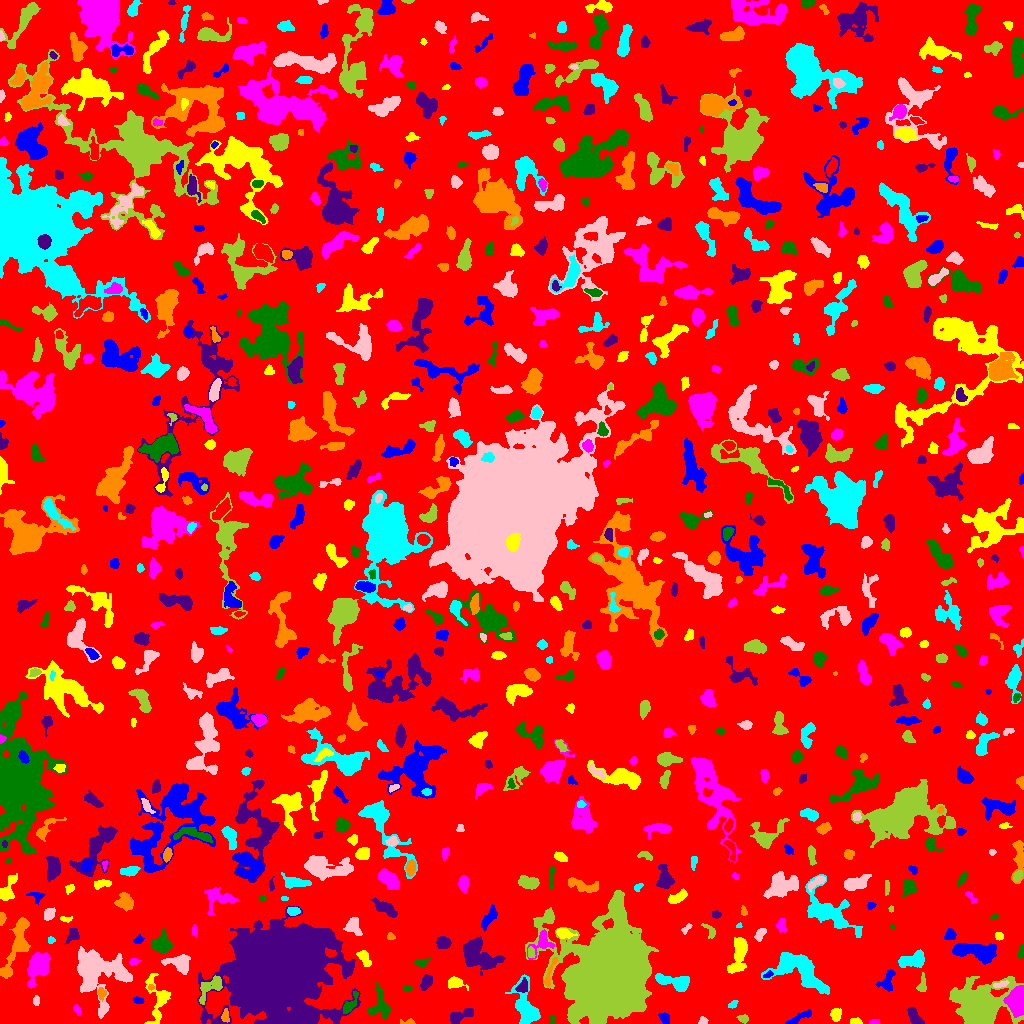

Data behind this chart, as committed beside it:
ID, X, Y, A, B, theta, total_flux, mu_max, mu_median, mu_mean, R_fwhm, R_e, R10, R90, x_start, x_end, y_start, y_end, area, greylevel
0, 513.2, 515.6, 299.4, 297.2, 0.2633, 1330794, 12.0, 1.0, 1.719, 60.3, 227.8, 86.53, 371.2, 0, 1023, 0, 1023, 774362, 1.719
1, 799, 5.713, 7.665, 1.695, 0.4614, 321.0, 4.0, 2.0, 1.899, 5.67, 3.989, 1.596, 6.383, 785, 811, 0, 14, 169, 5.899
2, 855.5, 1.949, 2.964, 1.504, -0.09441, 198.0, 5.0, 3.0, 2.75, 3.613, 2.646, 0.9772, 4.029, 850, 862, 0, 6, 72, 6.75
3, 874.6, 1.51, 2.901, 1.309, 0.06097, 145.0, 4.0, 3.0, 2.788, 3.949, 2.394, 0.9772, 3.656, 869, 880, 0, 4, 52, 6.788
4, 551.7, 3.4, 2.509, 1.454, 1.493, 70.0, 4.0, 2.0, 1.628, 2.821, 2.111, 0.5642, 3.192, 548, 554, 0, 7, 43, 6.628
5, 914.5, 6.322, 4.983, 2.374, -0.9706, 649.0, 8.0, 3.0, 3.489, 5.382, 4.222, 1.596, 6.482, 907, 924, 0, 16, 186, 8.489
6, 407.7, 1.4, 4.506, 1.31, 0.007863, 130.0, 4.0, 2.0, 2.063, 3.568, 2.394, 0.9772, 3.909, 400, 415, 0, 5, 63, 6.063
7, 525.6, 15.16, 10.81, 5.013, -1.282, 2056, 10.0, 3.0, 3.387, 7.313, 7.024, 2.646, 11.49, 505, 540, 0, 49, 607, 7.387
8, 703.4, 2.494, 1.956, 1.667, 0.7888, 89.0, 3.0, 1.0, 1.413, 2.985, 2.257, 0.7979, 3.568, 698, 708, 0, 7, 63, 6.413
9, 743, 4.975, 2.559, 1.7, -0.2376, 243.0, 7.0, 3.0, 2.963, 3.241, 2.585, 0.9772, 4.146, 736, 748, 0, 9, 82, 6.963
10, 188.4, 2.651, 3.14, 1.962, -0.1292, 502.0, 10.0, 4.0, 4.482, 3.989, 3.038, 1.262, 4.886, 182, 196, 0, 8, 112, 8.482
11, 664.3, 5.399, 2.963, 1.924, -1.09, 168.0, 4.0, 2.0, 1.57, 4.297, 2.985, 1.128, 4.583, 658, 669, 0, 11, 107, 6.57
12, 835.7, 8.944, 3.185, 2.532, 1.42, 558.0, 7.0, 4.0, 4.26, 4.918, 3.7, 1.493, 5.642, 830, 841, 2, 15, 131, 7.26
13, 77.22, 13.33, 2.956, 1.441, -1.155, 176.0, 6.0, 2.0, 2.514, 3.141, 2.459, 0.7979, 3.949, 73, 81, 8, 19, 70, 6.514
14, 349.3, 18.85, 6.845, 2.116, 1.001, 515.0, 8.0, 2.0, 2.994, 4.549, 3.613, 1.382, 6.05, 343, 358, 10, 32, 172, 8.994
15, 460.2, 7.542, 7.445, 2.546, 0.405, 744.0, 7.0, 3.0, 3.221, 5.614, 4.754, 1.871, 7.356, 450, 473, 0, 15, 231, 7.221
16, 225.4, 7.239, 3.263, 1.858, 1.56, 180.0, 4.0, 2.0, 1.978, 4.334, 3.038, 1.262, 4.72, 221, 229, 1, 15, 91, 8.978
17, 732.6, 18.96, 2.934, 1.665, 0.6668, 151.0, 4.0, 3.0, 2.323, 4.107, 2.764, 1.128, 3.949, 728, 738, 15, 23, 65, 6.323
18, 36.07, 22.41, 2.525, 1.519, 1.454, 128.0, 4.0, 2.0, 2.0, 3.613, 2.459, 0.9772, 3.868, 33, 39, 18, 28, 64, 7.0
19, 210.2, 35.69, 8.658, 3.792, 0.7704, 854.0, 7.0, 3.0, 2.818, 5.754, 5.47, 2.111, 8.387, 199, 222, 19, 48, 303, 8.818
20, 486, 20.75, 3.657, 2.362, 1.501, 328.0, 5.0, 2.0, 2.278, 4.297, 3.613, 1.382, 5.863, 481, 491, 14, 30, 144, 6.278
21, 137.9, 23.24, 2.509, 1.559, -0.1661, 130.0, 4.0, 2.0, 1.857, 3.613, 2.459, 0.9772, 3.989, 133, 144, 20, 27, 70, 7.857
22, 159, 24.25, 11.23, 5.415, 1.522, 1284, 12.0, 2.0, 2.803, 4.297, 5.412, 1.871, 9.95, 144, 170, 0, 50, 458, 6.803
23, 1017, 23.48, 6.322, 3.751, 1.469, 8554, 45.0, 16.0, 18.88, 7.485, 6.05, 2.523, 9.575, 1003, 1023, 6, 38, 453, 27.88
24, 379.2, 17.06, 7.136, 5.585, 1.484, 934.0, 7.0, 2.0, 2.616, 5.754, 5.441, 2.034, 8.759, 366, 390, 4, 41, 357, 6.616
25, 522.6, 36.71, 3.751, 2.693, 1.018, 504.0, 6.0, 4.0, 3.877, 5.944, 3.949, 1.596, 5.754, 515, 527, 31, 46, 130, 9.877
26, 101.3, 30.2, 3.063, 1.89, -1.421, 221.0, 6.0, 2.0, 2.511, 3.656, 2.985, 1.128, 4.549, 98, 106, 22, 36, 88, 8.511
27, 799.9, 52.37, 15.64, 7.484, -0.5013, 4782, 11.0, 4.0, 4.49, 10.57, 10.45, 4.222, 16.18, 761, 829, 29, 71, 1065, 7.49
28, 95.07, 54.11, 11.91, 9.894, -0.5518, 11125, 43.0, 4.0, 7.215, 6.699, 8.195, 3.038, 16.95, 77, 132, 5, 77, 1542, 11.21
29, 979.6, 17.14, 10.89, 9.145, 0.0706, 26921, 66.0, 8.0, 13.89, 8.612, 10.12, 3.7, 18.91, 949, 1023, 0, 47, 1938, 16.89
30, 745.6, 31.84, 3.299, 2.657, 0.9946, 328.0, 7.0, 2.0, 2.343, 2.932, 3.568, 1.262, 5.781, 738, 753, 27, 39, 140, 6.343
31, 887, 42.41, 6.091, 3.473, 1.098, 545.0, 5.0, 2.0, 2.523, 5.836, 4.618, 1.784, 7.069, 875, 895, 32, 54, 216, 7.523
32, 454.6, 40.78, 4.069, 2.69, -0.2092, 455.0, 6.0, 2.0, 2.708, 5.015, 3.827, 1.493, 6.18, 448, 468, 33, 47, 168, 6.708
33, 37.8, 58.22, 7.231, 4.179, 1.119, 1954, 12.0, 3.0, 3.673, 6.408, 6.129, 2.326, 10.6, 27, 50, 35, 71, 532, 7.673
34, 407.2, 34.62, 2.328, 1.445, 0.03921, 98.0, 3.0, 2.0, 1.849, 3.29, 2.394, 0.9772, 3.656, 403, 412, 32, 38, 53, 6.849
35, 426.4, 41.56, 3.711, 2.324, 1.11, 483.0, 7.0, 3.0, 3.116, 4.514, 3.613, 1.382, 5.781, 420, 432, 33, 49, 155, 7.116
36, 150.9, 36.16, 1.5, 1.353, 0.189, 62.0, 3.0, 2.0, 1.722, 2.523, 1.784, 0.7979, 2.877, 148, 154, 33, 39, 36, 8.722
37, 675, 41.59, 9.526, 3.355, -0.2177, 1489, 9.0, 4.0, 3.918, 6.58, 6.05, 2.257, 9.39, 655, 689, 32, 50, 380, 8.918
38, 1000, 38.85, 4.394, 1.339, 0.2876, 177.0, 4.0, 2.0, 2.107, 4.297, 2.821, 1.128, 4.26, 993, 1009, 36, 43, 84, 9.107
39, 922, 38.78, 5.137, 1.965, 1.434, 367.0, 6.0, 3.0, 3.033, 5.109, 3.568, 1.382, 5.382, 916, 926, 32, 51, 121, 9.033
40, 717.2, 42.49, 5.453, 2.122, -0.5799, 163.0, 3.0, 1.0, 1.164, 3.742, 3.568, 1.493, 5.67, 710, 725, 34, 50, 140, 6.164
41, 768.4, 48.9, 2.499, 1.425, 0.4718, 124.0, 6.0, 2.0, 2.255, 2.394, 2.185, 0.7979, 3.568, 763, 773, 46, 53, 55, 8.255
42, 738.6, 68.72, 10.28, 3.559, 1.355, 1899, 9.0, 4.0, 4.183, 7.899, 6.817, 2.646, 10.54, 727, 747, 50, 86, 454, 7.183
43, 133.4, 61.7, 2.537, 1.496, 0.1452, 225.0, 9.0, 3.0, 3.214, 2.326, 2.326, 0.7979, 3.827, 129, 141, 58, 65, 70, 8.214
44, 421.4, 60.88, 3.644, 1.878, 0.2259, 264.0, 7.0, 2.0, 2.378, 2.985, 2.821, 1.128, 4.853, 413, 431, 56, 66, 111, 6.378
45, 477.9, 68.48, 10.37, 6.338, -0.5675, 2199, 7.0, 3.0, 2.901, 8.831, 8.63, 3.29, 13.37, 463, 505, 48, 87, 758, 6.901
46, 549.2, 48.33, 8.906, 1.521, 1.26, 231.0, 5.0, 1.0, 1.561, 2.985, 3.338, 1.128, 5.614, 544, 558, 37, 66, 148, 8.561
47, 913.1, 63.51, 6.637, 2.918, 0.222, 1638, 15.0, 5.0, 4.949, 4.951, 5.202, 1.871, 8.311, 898, 924, 56, 74, 331, 9.949
48, 180, 61.04, 6.097, 4.06, -0.1369, 785.0, 8.0, 2.0, 2.408, 5.202, 5.14, 1.871, 8.176, 161, 190, 49, 69, 326, 7.408
49, 530.7, 70.47, 2.64, 1.568, -1.378, 105.0, 3.0, 1.0, 1.4, 3.29, 2.585, 0.9772, 3.989, 528, 535, 66, 77, 75, 10.4
50, 673.8, 65.88, 6.415, 2.062, 0.009424, 366.0, 5.0, 2.0, 2.559, 4.687, 3.868, 1.493, 5.89, 664, 686, 61, 70, 143, 6.559
51, 972.8, 72.74, 11.9, 3.91, -0.1462, 3175, 15.0, 5.0, 5.188, 5.944, 7.527, 2.706, 12.1, 952, 996, 59, 80, 612, 8.188
52, 363.9, 65.93, 4.606, 2.255, -0.9507, 538.0, 7.0, 3.0, 3.384, 4.549, 3.827, 1.493, 6.155, 356, 371, 57, 73, 159, 8.384
53, 541.8, 81, 6.808, 4.259, 0.9275, 610.0, 6.0, 2.0, 2.311, 5.528, 4.583, 1.784, 7.695, 527, 554, 64, 94, 264, 8.311
54, 1021, 70.91, 3.44, 1.452, 1.362, 271.0, 7.0, 3.0, 3.346, 3.478, 2.764, 1.128, 4.297, 1017, 1023, 64, 79, 81, 7.346
55, 443.9, 80.7, 2.923, 2.416, -0.2952, 453.0, 8.0, 2.0, 2.779, 4.37, 3.385, 1.262, 5.412, 436, 451, 75, 87, 163, 7.779
56, 17.07, 79.5, 17.09, 4.104, 1.242, 2781, 9.0, 4.0, 4.226, 9.115, 8.387, 3.241, 12.84, 0, 30, 45, 106, 658, 7.226
57, 50.47, 83.5, 1.607, 1.59, 0.0, 72.0, 3.0, 1.0, 1.469, 2.764, 2.034, 0.7979, 3.192, 48, 55, 80, 87, 49, 7.469
58, 760.4, 89.76, 3.763, 1.885, 0.9553, 265.0, 5.0, 2.0, 2.325, 3.868, 3.338, 1.262, 5.232, 754, 766, 82, 95, 114, 6.325
59, 607.6, 49.68, 20.23, 17.16, 1.161, 196473, 104.0, 12.0, 23.69, 20.31, 21.54, 8.137, 36.87, 525, 658, 0, 133, 8292, 26.69
... 751 more rows
